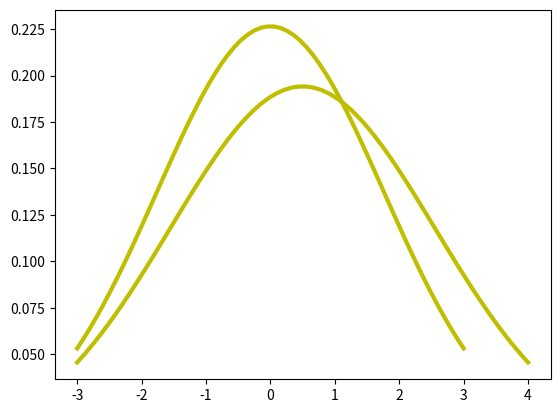

This chart was generated by the following Python code: (Note: this script raises an exception after producing the figure.)
import numpy as np
import matplotlib.pyplot as plt
from matplotlib import cm
import scipy.stats as stats
from mpl_toolkits.mplot3d import Axes3D

# Our 2-dimensional distribution will be over variables X and Y
N = 60
X = np.linspace(-3, 3, N)
Y = np.linspace(-3, 4, N)
pdfx=stats.norm.pdf(X,np.mean(X),np.std(X))
plt.plot(X, pdfx,linewidth=3, color='y') # including h here is crucial
plt.show()
pdfx=stats.norm.pdf(Y,np.mean(Y),np.std(Y))
plt.plot(Y, pdfx,linewidth=3, color='y') # including h here is crucial
plt.show()


X, Y = np.meshgrid(X, Y)
print(X)
# Mean vector and covariance matrix
#mu = np.array([0., 1.])
Sigma = np.array([[ 1. , -0.5], [-0.5,  1.5]])
mu=np.array([np.mean(X),np.mean(Y)])
            
# Pack X and Y into a single 3-dimensional array
pos = np.empty(X.shape + (2,))
pos[:, :, 0] = X
pos[:, :, 1] = Y

def multivariate_gaussian(pos, mu, Sigma):
    """Return the multivariate Gaussian distribution on array pos.

    pos is an array constructed by packing the meshed arrays of variables
    x_1, x_2, x_3, ..., x_k into its _last_ dimension.

    """

    n = mu.shape[0]
    Sigma_det = np.linalg.det(Sigma)
    Sigma_inv = np.linalg.inv(Sigma)
    N = np.sqrt((2*np.pi)**n * Sigma_det)
    # This einsum call calculates (x-mu)T.Sigma-1.(x-mu) in a vectorized
    # way across all the input variables.
    fac = np.einsum('...k,kl,...l->...', pos-mu, Sigma_inv, pos-mu)

    return np.exp(-fac / 2) / N

# The distribution on the variables X, Y packed into pos.
Z = multivariate_gaussian(pos, mu, Sigma)

# Create a surface plot and projected filled contour plot under it.
fig = plt.figure()
ax = fig.gca(projection='3d')
ax.plot_surface(X, Y, Z, rstride=3, cstride=3, linewidth=1, antialiased=True,
                cmap=cm.viridis)

cset = ax.contourf(X, Y, Z, zdir='z', offset=-0.15, cmap=cm.viridis)

# Adjust the limits, ticks and view angle
ax.set_zlim(-0.15,0.2)
ax.set_zticks(np.linspace(0,0.2,5))
ax.view_init(27, -21)

plt.show()
